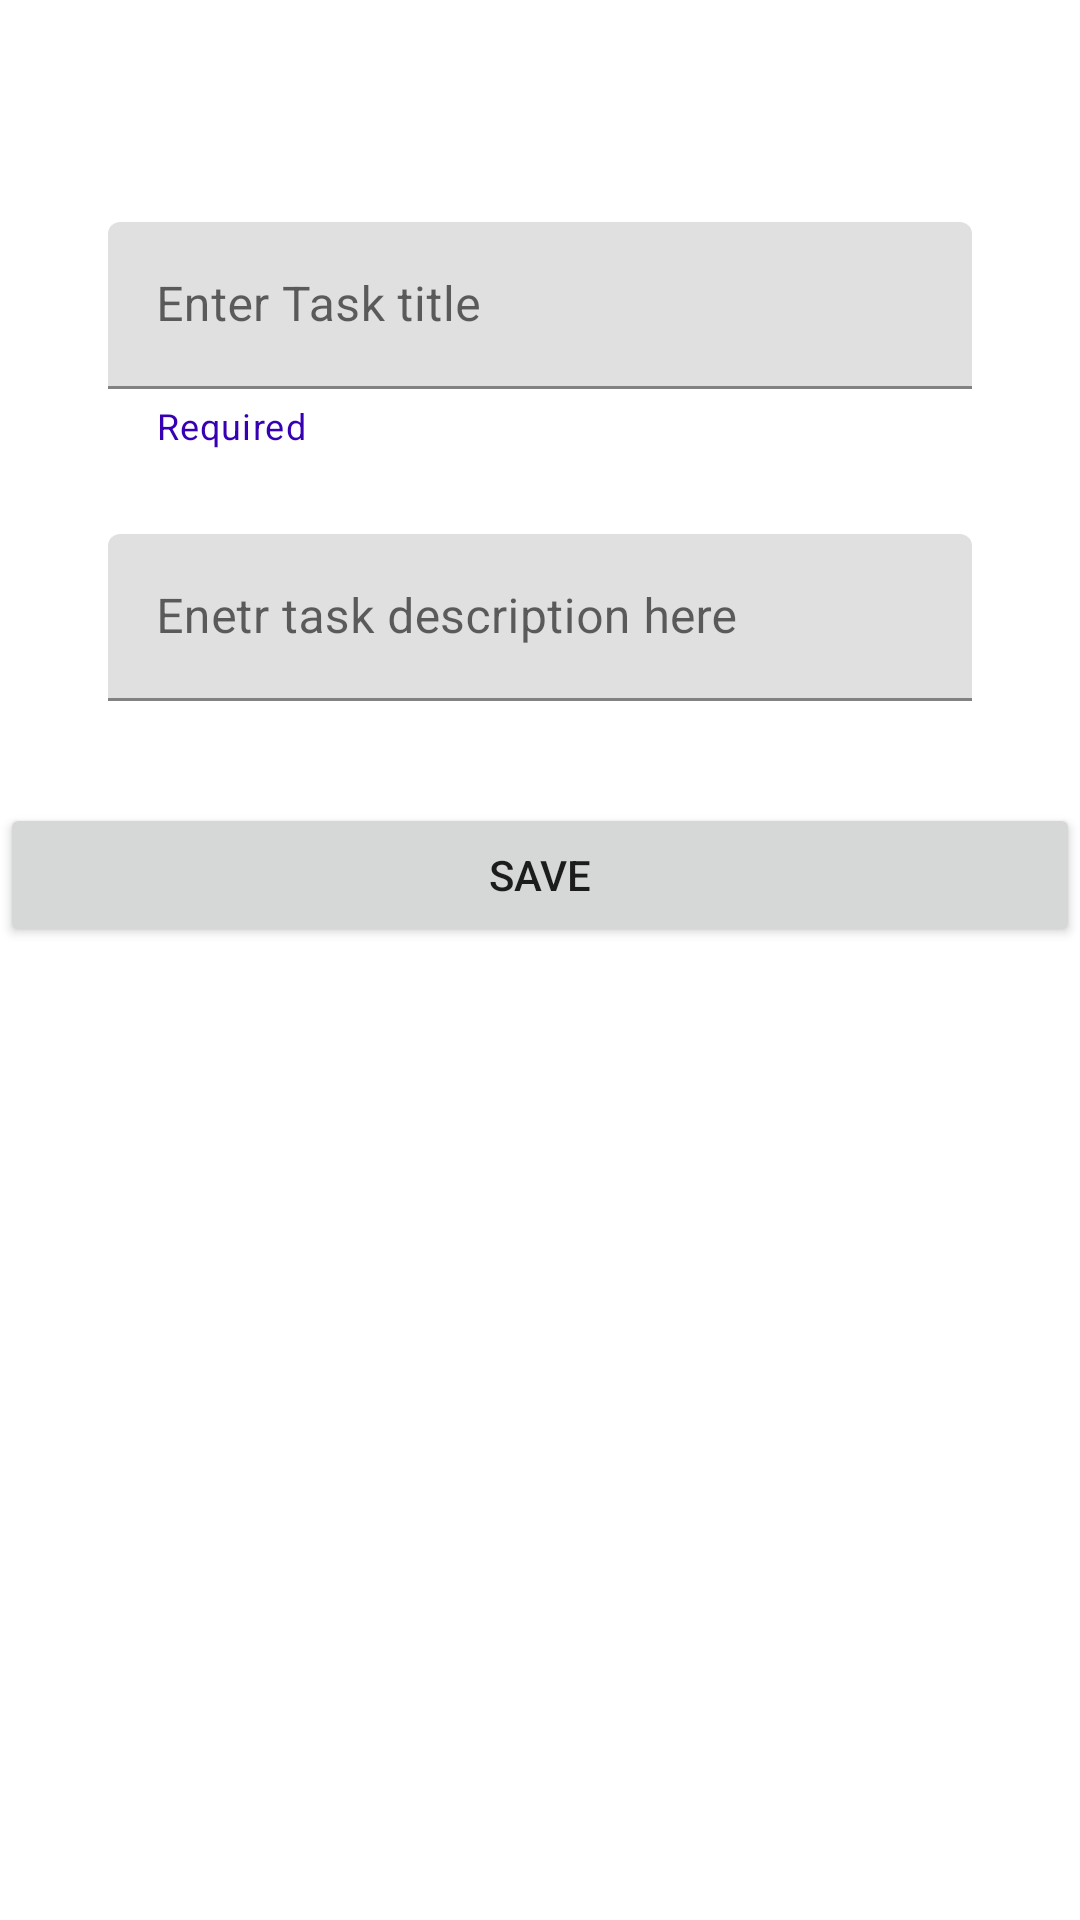

The Android layout XML behind this screen, and the referenced resources:
<!-- AndroidManifest.xml: application theme Theme.Just_Do_It -->
<!-- res/layout/fragment_save.xml -->
<?xml version="1.0" encoding="utf-8"?>
<LinearLayout xmlns:android="http://schemas.android.com/apk/res/android"
    xmlns:tools="http://schemas.android.com/tools"
    android:layout_width="match_parent"
    android:layout_height="match_parent"
    xmlns:app="http://schemas.android.com/apk/res-auto"
    android:orientation="vertical"
    tools:context=".ui.SaveFragment">

    


    <com.google.android.material.textfield.TextInputLayout
        android:id="@+id/inputlayouttitle"
        android:layout_width="match_parent"
        android:layout_height="wrap_content"
        android:layout_marginTop="70dp"
        android:layout_marginLeft="20dp"
        android:layout_marginRight="20dp"
        style="@style/Widget.MaterialComponents.Button.OutlinedButton"
        app:helperText="Required"
        app:helperTextTextColor="@color/design_default_color_primary_variant"
        android:hint="Enter Task title"
        >

        <com.google.android.material.textfield.TextInputEditText
            android:id="@+id/edittexttitle"
            android:layout_width="match_parent"
            android:layout_height="wrap_content" />
    </com.google.android.material.textfield.TextInputLayout>

    <com.google.android.material.textfield.TextInputLayout
        android:id="@+id/inputlayoutdesc"
        android:layout_width="match_parent"
        android:layout_height="wrap_content"
        style="@style/Widget.MaterialComponents.Button.OutlinedButton"
        android:layout_marginTop="20dp"
        android:layout_marginLeft="20dp"
        android:layout_marginRight="20dp">

        <com.google.android.material.textfield.TextInputEditText
            android:id="@+id/edittextdesc"
            android:layout_width="match_parent"
            android:layout_height="wrap_content"
            android:hint="Enetr task description here" />
    </com.google.android.material.textfield.TextInputLayout>

    <Button
        android:id="@+id/buttonsave"

        android:layout_width="match_parent"
        android:layout_height="wrap_content"
        android:layout_marginTop="30dp"
        android:text="SAVE" />
</LinearLayout>
<!-- resources referenced by this layout -->
<resources>
  <style name="Theme.Just_Do_It" parent="Theme.MaterialComponents.DayNight.DarkActionBar">
          
          <item name="colorPrimary">@color/purple_500</item>
          <item name="colorPrimaryVariant">@color/purple_700</item>
          <item name="colorOnPrimary">@color/white</item>
          
          <item name="colorSecondary">@color/teal_200</item>
          <item name="colorSecondaryVariant">@color/teal_700</item>
          <item name="colorOnSecondary">@color/black</item>
          
          <item name="android:statusBarColor" tools:targetApi="l">?attr/colorPrimaryVariant</item>
          
      </style>
  <!-- not gathered from this repository: default colours our renderer supplied (Android Studio template values) -->
  <color name="purple_500">#FF6200EE</color>
  <color name="purple_700">#FF3700B3</color>
  <color name="teal_200">#FF03DAC5</color>
  <color name="teal_700">#FF018786</color>
  <color name="black">#FF000000</color>
  <color name="white">#FFFFFFFF</color>
</resources>
